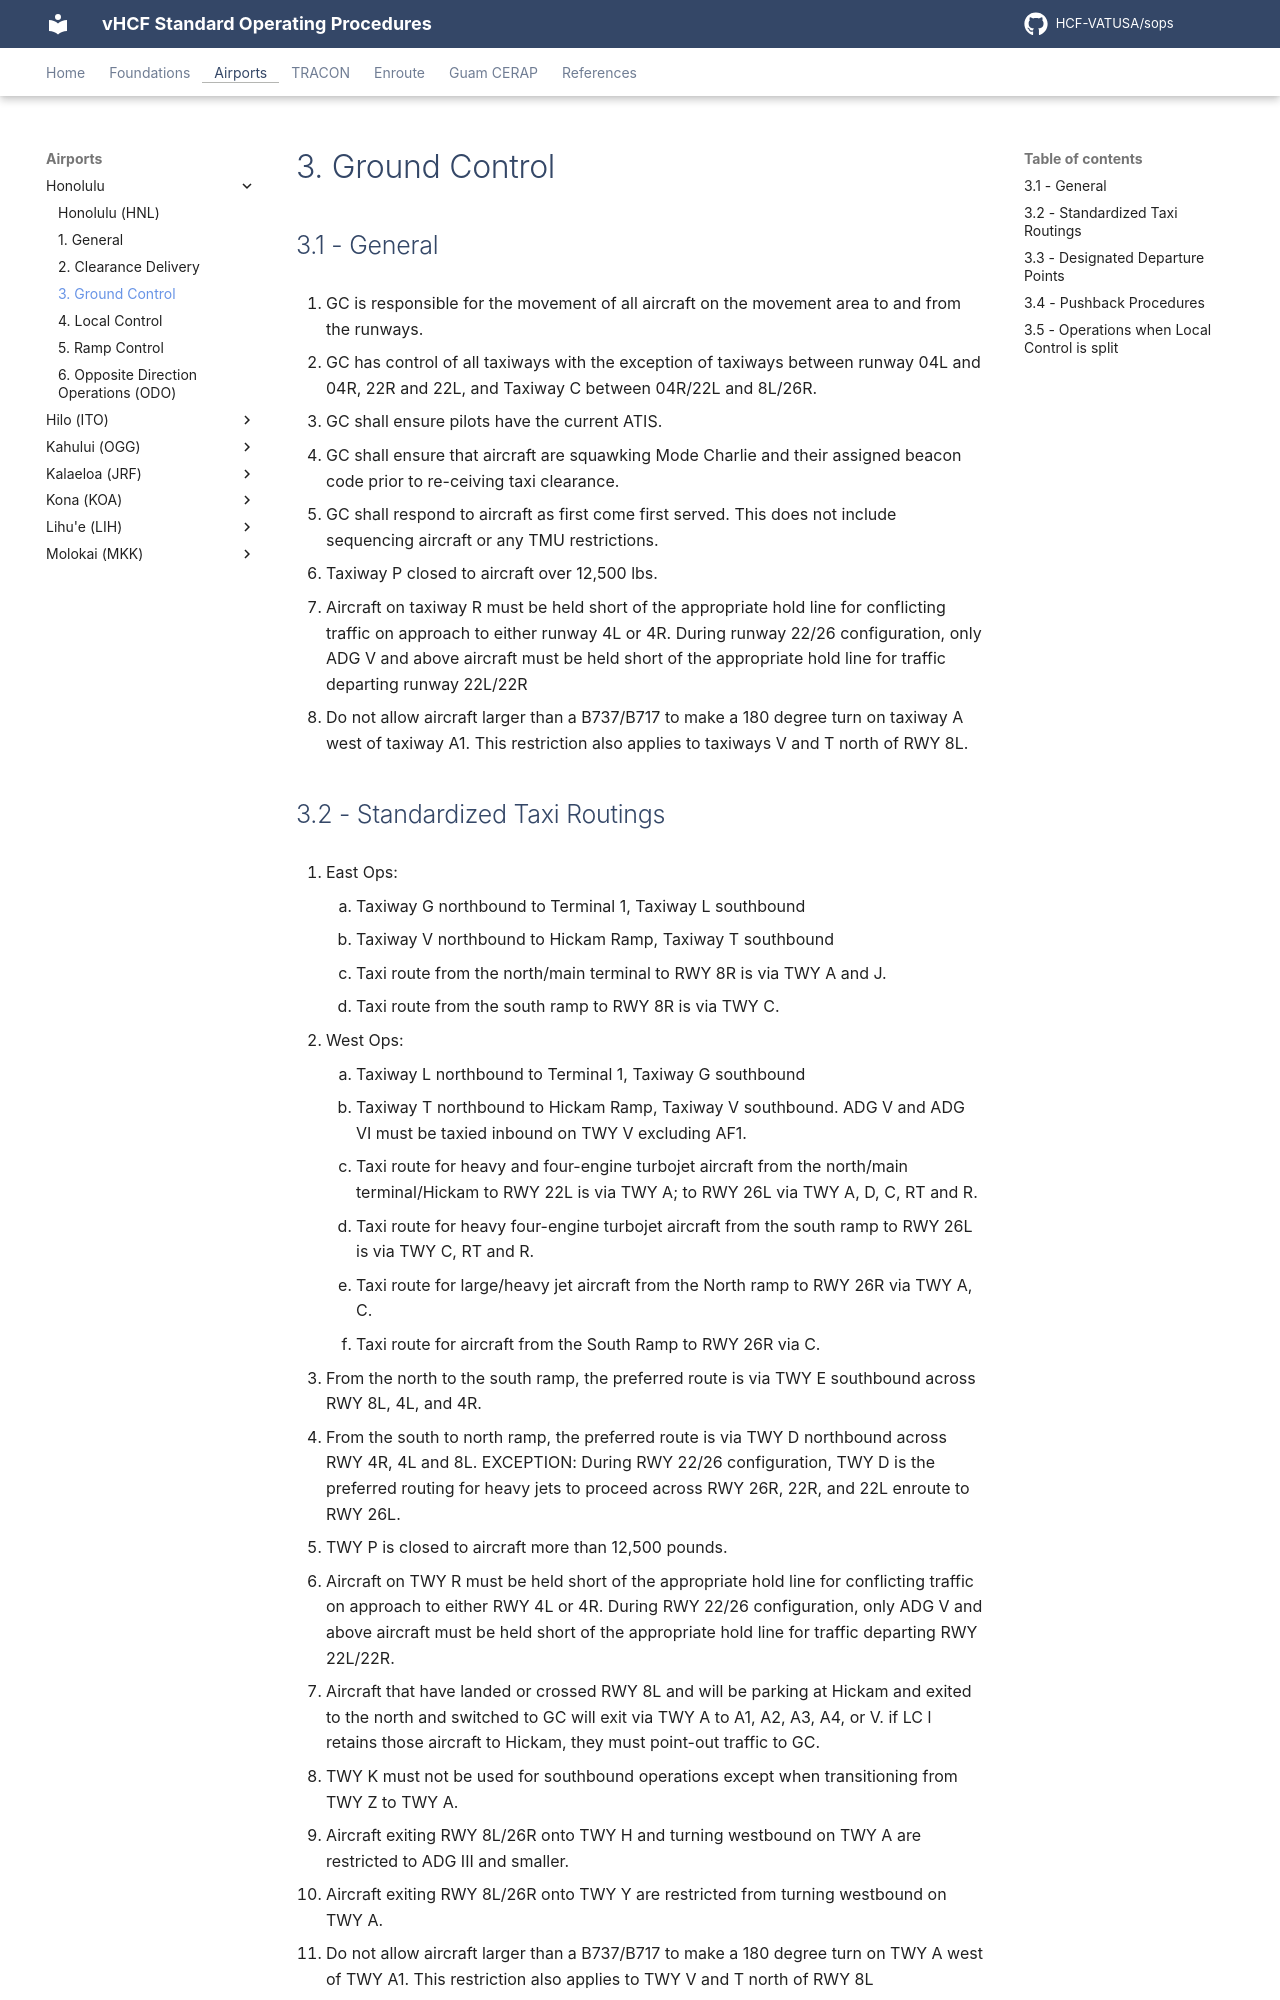

repository: HCF-VATUSA/sops · page: airports/Honolulu/ground/index.html · generator: mkdocs

# 3. Ground Control

## 3.1 - General

1. GC is responsible for the movement of all aircraft on the movement area to and from the runways.
2. GC has control of all taxiways with the exception of taxiways between runway 04L and 04R, 22R and 22L, and Taxiway C between 04R/22L and 8L/26R.
3. GC shall ensure pilots have the current ATIS.
4. GC shall ensure that aircraft are squawking Mode Charlie and their assigned beacon code prior to re-ceiving taxi clearance.
5. GC shall respond to aircraft as first come first served. This does not include sequencing aircraft or any TMU restrictions.
6. Taxiway P closed to aircraft over 12,500 lbs.
7. Aircraft on taxiway R must be held short of the appropriate hold line for conflicting traffic on approach to either runway 4L or 4R. During runway 22/26 configuration, only ADG V and above aircraft must be held short of the appropriate hold line for traffic departing runway 22L/22R
8. Do not allow aircraft larger than a B737/B717 to make a 180 degree turn on taxiway A west of taxiway A1. This restriction also applies to taxiways V and T north of RWY 8L.
